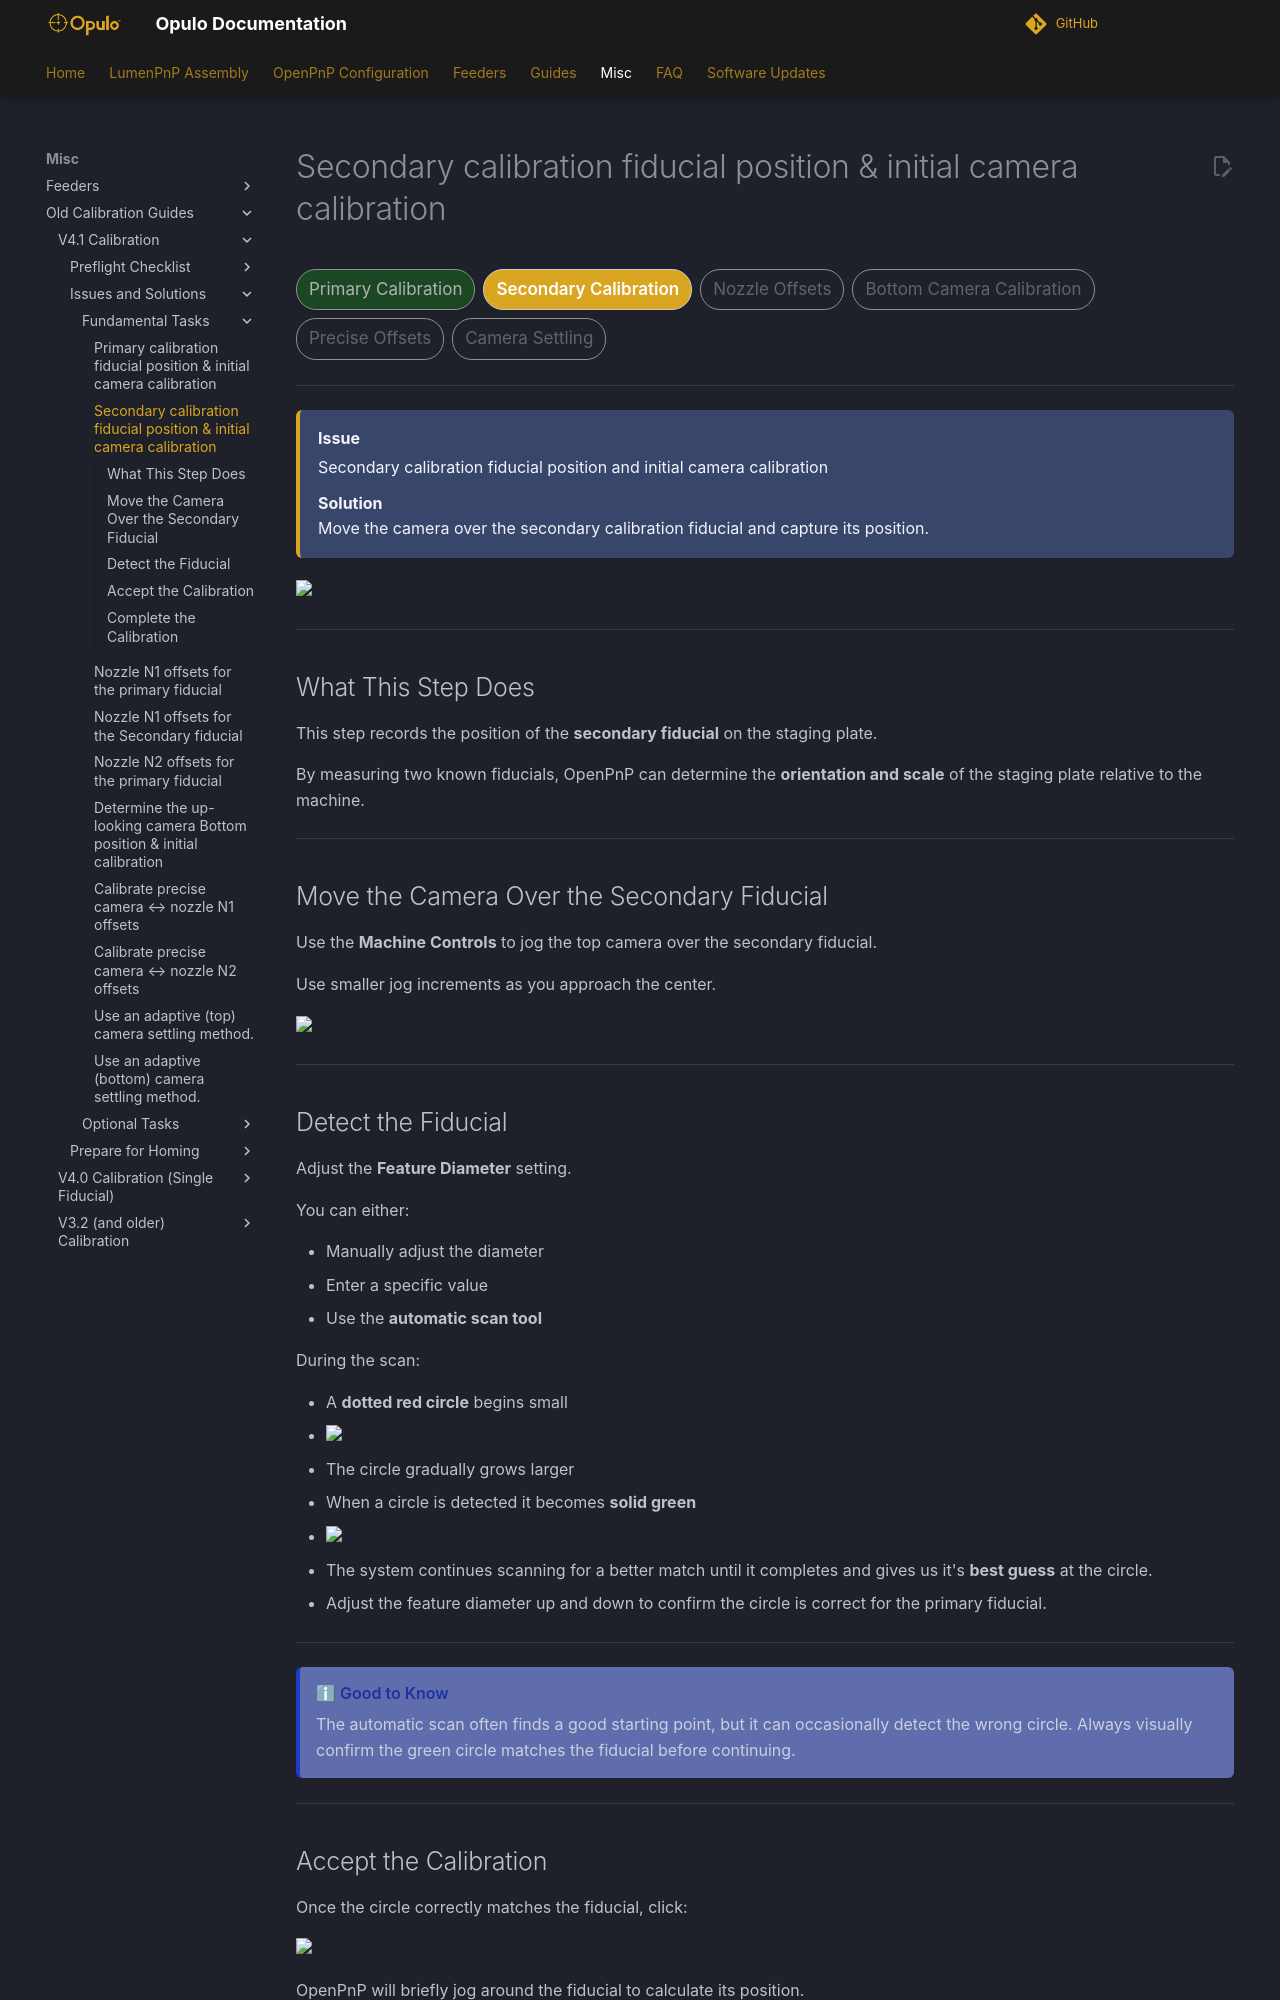

repository: opulo-inc/docs · page: openpnp/v4-1/issues-solutions/fundamental/secondary-cal-fid-pos/index.html · generator: mkdocs

# Secondary calibration fiducial position & initial camera calibration

<div class="progress-container">
  <div class="progress-step progress-complete">Primary Calibration</div>
  <div class="progress-step progress-current">Secondary Calibration</div>
  <div class="progress-step">Nozzle Offsets</div>
  <div class="progress-step">Bottom Camera Calibration</div>
  <div class="progress-step">Precise Offsets</div>
  <div class="progress-step">Camera Settling</div>
</div>

---

<div class="issue-solution">

<div class="issue-label">
Issue
</div>

Secondary calibration fiducial position and initial camera calibration

<div class="solution-label">
Solution
</div>

Move the camera over the secondary calibration fiducial and capture its position.

</div>

<img src="../images/task-02-secondary-cal-fid-position.webp" width="100%">

---

## What This Step Does

This step records the position of the **secondary fiducial** on the staging plate.

By measuring two known fiducials, OpenPnP can determine the **orientation and scale** of the staging plate relative to the machine.

---

## Move the Camera Over the Secondary Fiducial

Use the **Machine Controls** to jog the top camera over the secondary fiducial.

Use smaller jog increments as you approach the center.

<img src="../../../preflight/homing-prep/images/home-machine-controls.webp" width="40%">

---

## Detect the Fiducial

Adjust the **Feature Diameter** setting.

You can either:

* Manually adjust the diameter
* Enter a specific value
* Use the **automatic scan tool**

During the scan:

* A **dotted red circle** begins small
* <img src="images/issues-2-red-dotted-circle.webp" width="40%">
* The circle gradually grows larger
* When a circle is detected it becomes **solid green**
* <img src="images/issues-2-green-solid-circle.webp" width="40%">
* The system continues scanning for a better match until it completes and gives us it's **best guess** at the circle.
* Adjust the feature diameter up and down to confirm the circle is correct for the primary fiducial.

---

<div class="good-to-know">

<div class="good-to-know-title">
Good to Know
</div>

The automatic scan often finds a good starting point, but it can occasionally detect the wrong circle.

Always visually confirm the green circle matches the fiducial before continuing.

</div>

---
